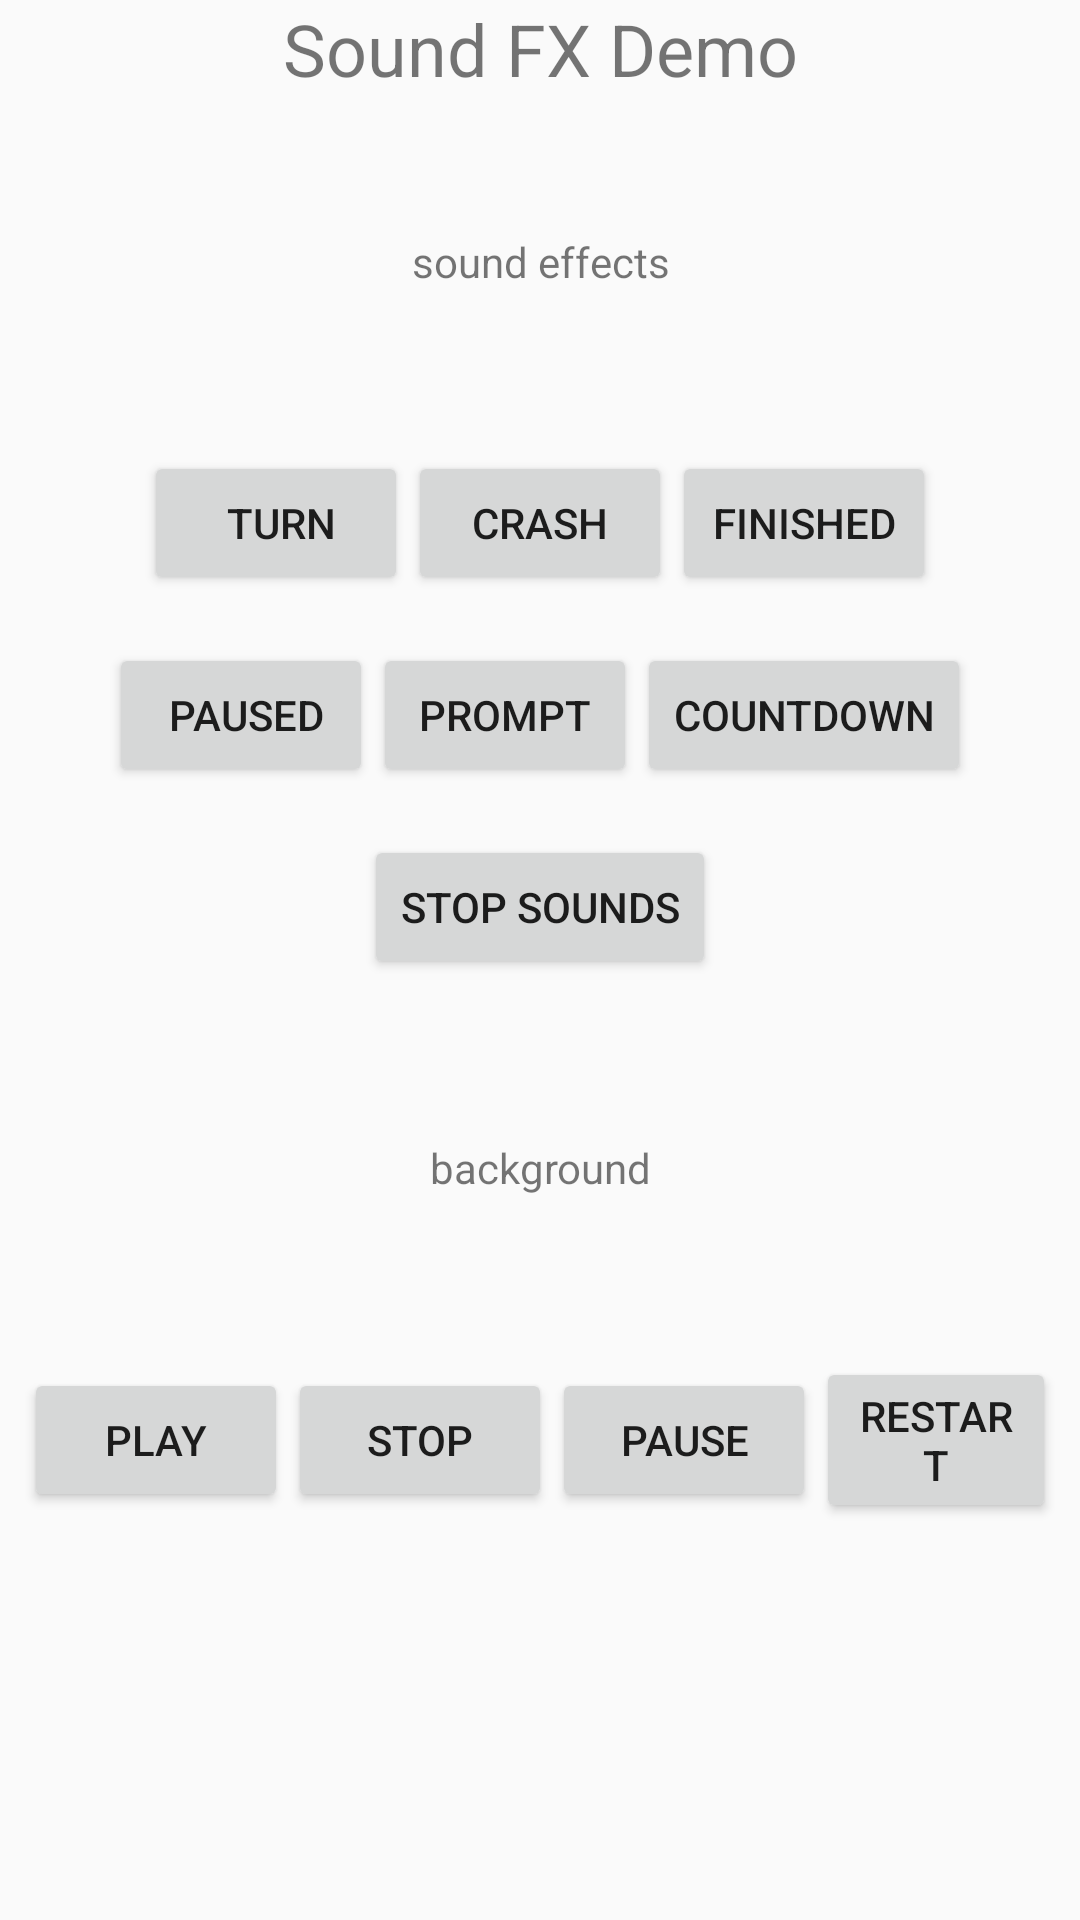

Layout XML and referenced resources for this Android screen:
<!-- AndroidManifest.xml: application theme AppTheme -->
<!-- res/layout/activity_test_sound.xml -->
<?xml version="1.0" encoding="utf-8"?>
<LinearLayout
    xmlns:android="http://schemas.android.com/apk/res/android"
    android:layout_width="fill_parent"
    android:layout_height="fill_parent"
    android:orientation="vertical" >

    <TextView
        android:layout_width="fill_parent"
        android:layout_height="wrap_content"
        android:text="Sound FX Demo"
        android:textSize="24sp"
        android:gravity="center"
        android:paddingBottom="20dip"/>


    <TextView
        android:layout_width="match_parent"
        android:layout_height="50dp"
        android:text="sound effects"
        android:gravity="center"
        android:layout_marginBottom="30dp"
        android:layout_marginTop="10dp"/>

    <LinearLayout
        android:layout_width="fill_parent"
        android:layout_height="wrap_content"
        android:orientation="horizontal"
        android:gravity="center"
        android:padding="8dip" >
        <Button
            android:layout_width="wrap_content"
            android:layout_height="wrap_content"
            android:text=" turn"
            android:onClick="buttonPressed"
            android:id="@+id/turn"/>
        <Button
            android:layout_width="wrap_content"
            android:layout_height="wrap_content"
            android:text="crash"
            android:onClick="buttonPressed"
            android:id="@+id/crash"/>
        <Button
            android:layout_width="wrap_content"
            android:layout_height="wrap_content"
            android:text="finished"
            android:onClick="buttonPressed"
            android:id="@+id/finished"/>
    </LinearLayout>
    <LinearLayout
        android:layout_width="fill_parent"
        android:layout_height="wrap_content"
        android:orientation="horizontal"
        android:gravity="center"
        android:padding="8dip" >
        <Button
            android:layout_width="wrap_content"
            android:layout_height="wrap_content"
            android:text=" paused"
            android:onClick="buttonPressed"
            android:id="@+id/paused"/>
        <Button
            android:layout_width="wrap_content"
            android:layout_height="wrap_content"
            android:text="prompt"
            android:onClick="buttonPressed"
            android:id="@+id/prompt"/>
        <Button
            android:layout_width="wrap_content"
            android:layout_height="wrap_content"
            android:text="countdown"
            android:onClick="buttonPressed"
            android:id="@+id/countdown"/>
    </LinearLayout>

    <LinearLayout
        android:layout_width="fill_parent"
        android:layout_height="wrap_content"
        android:orientation="horizontal"
        android:gravity="center"
        android:padding="8dip" >
        <Button
            android:layout_width="wrap_content"
            android:layout_height="wrap_content"
            android:text="stop sounds"
            android:onClick="buttonPressed"
            android:id="@+id/stop_all"/>

    </LinearLayout>
    <TextView
        android:layout_width="match_parent"
        android:layout_height="50dp"
        android:text="background"
        android:gravity="center"
        android:layout_marginBottom="30dp"
        android:layout_marginTop="30dp"/>

    <LinearLayout
        android:layout_width="fill_parent"
        android:layout_height="wrap_content"
        android:orientation="horizontal"
        android:gravity="center"
        android:padding="8dip" >
        <Button
            android:layout_width="wrap_content"
            android:layout_height="wrap_content"
            android:text="play"
            android:onClick="buttonPressed"
            android:id="@+id/start_background"/>
        <Button
            android:layout_width="wrap_content"
            android:layout_height="wrap_content"
            android:text="stop"
            android:onClick="buttonPressed"
            android:id="@+id/stop_background"/>
        <Button
            android:layout_width="wrap_content"
            android:layout_height="wrap_content"
            android:text="pause"
            android:onClick="buttonPressed"
            android:id="@+id/pause_background"/>

        <Button
            android:layout_width="wrap_content"
            android:layout_height="wrap_content"
            android:text="restart"
            android:onClick="buttonPressed"
            android:id="@+id/restart_background"/>

    </LinearLayout>
</LinearLayout>
<!-- resources referenced by this layout -->
<resources>
  <style name="AppTheme" parent="Theme.Base">
          
      </style>
  <style name="Theme.Base" parent="Theme.AppCompat.Light.NoActionBar">
          <item name="colorPrimary">@color/colorPrimary</item>
          <item name="colorPrimaryDark">@color/colorPrimaryDark</item>
          <item name="colorAccent">@color/colorAccent</item>
      </style>
  <color name="colorPrimary">#00BCD4</color>
  <color name="colorPrimaryDark">#0097A7</color>
  <color name="colorAccent">#7C4DFF</color>
</resources>
